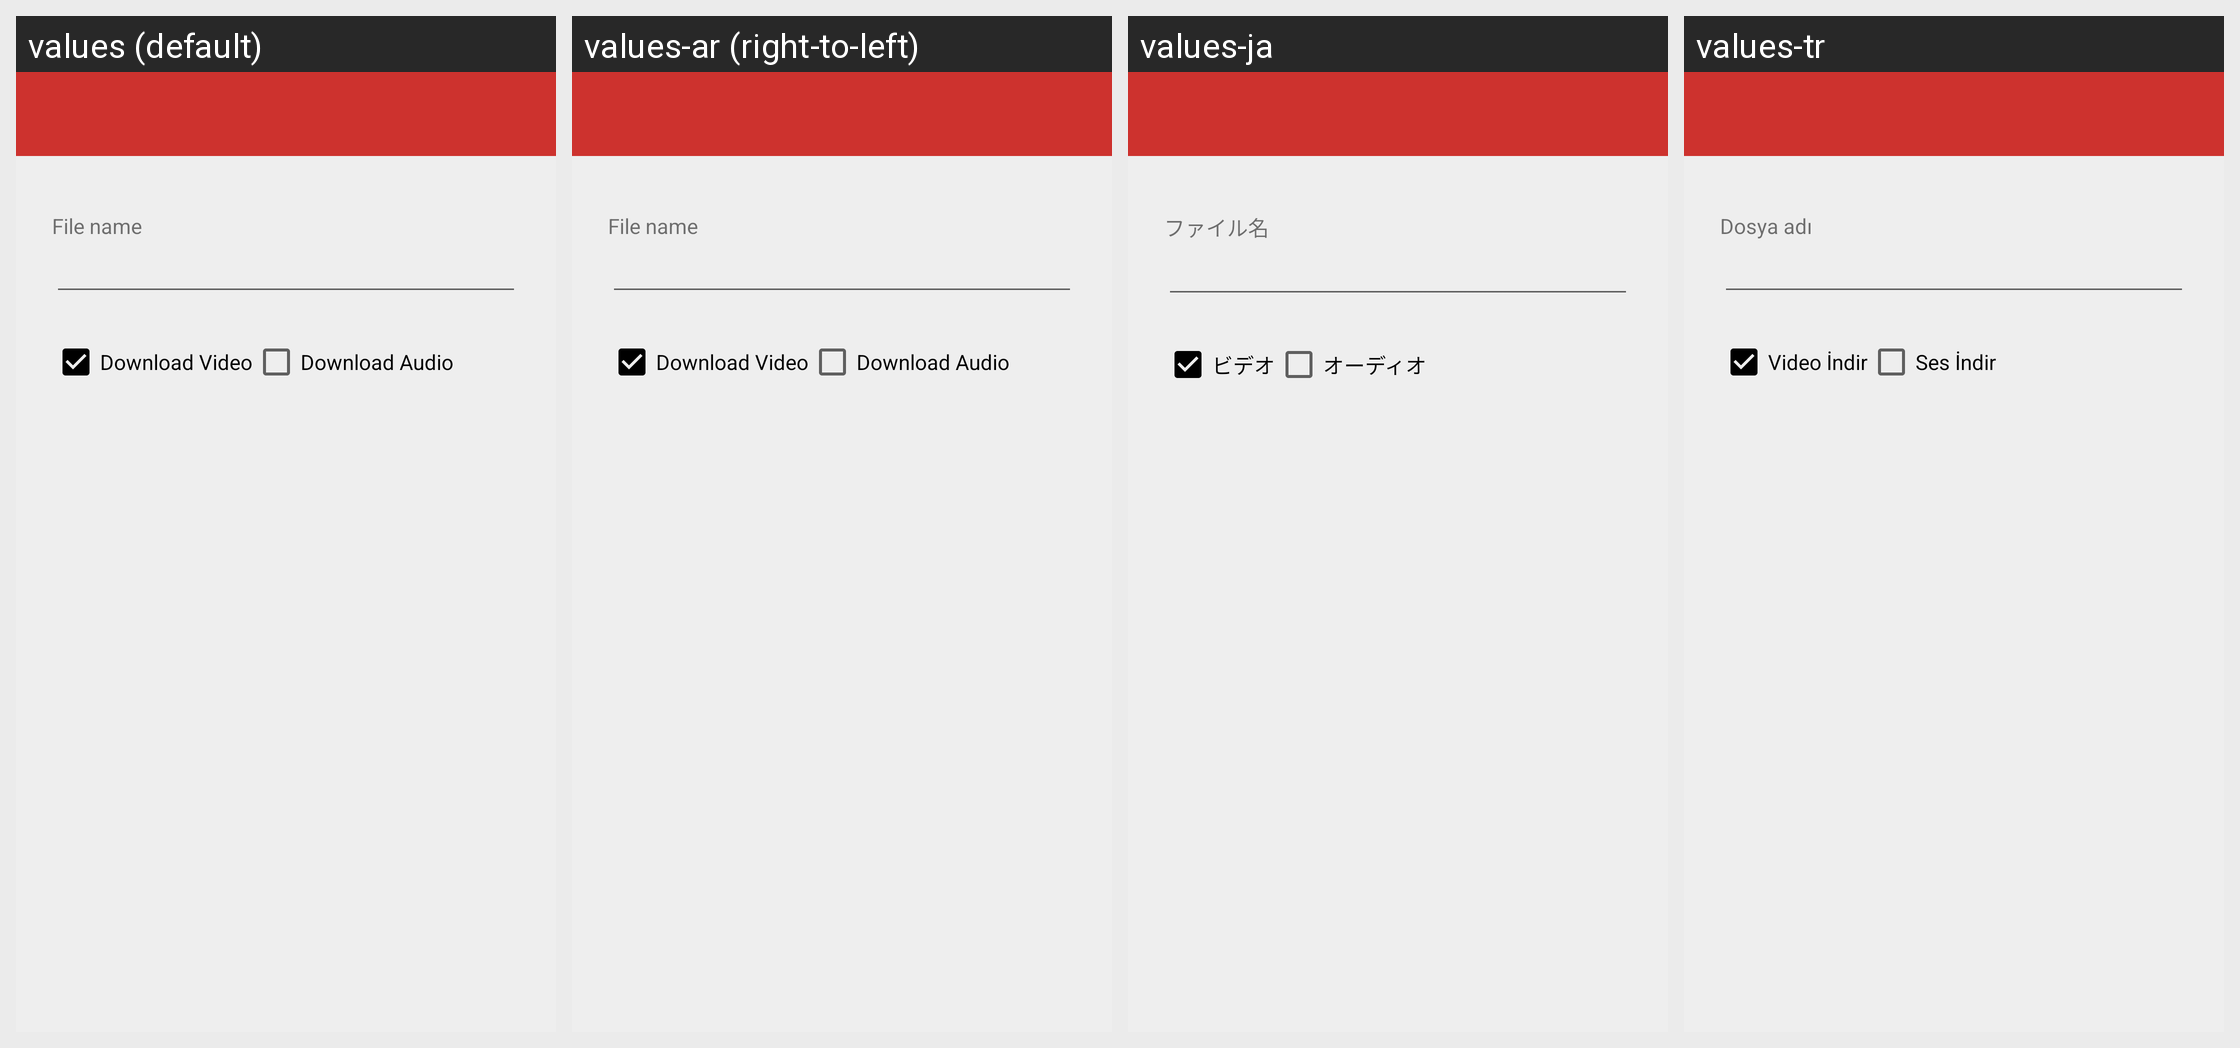

Translations of the strings shown on this Android screen, per locale in the grid:
Android screen res/layout/dialog_url.xml rendered under 4 locales, left to right: values (default), values-ar (right-to-left), values-ja, values-tr. Device: Nexus 5 (rendered at 1080×1920; each locale shown at half size, 540×960, under a caption strip naming it); theme AppTheme.
Other locales in the repository, not shown: values-cs, values-de, values-el, values-eo, values-es, values-eu, values-fr, values-hu, values-it, values-ko, values-nb-rNO, values-nl, values-pt, values-ro, values-ru, values-sk, values-sl, values-uk, values-zh-rCN, values-zh-rHK, values-zh-rTW.
Strings drawn on this screen, with the default value and each locale's value (text and hints the layout hard-codes, and strings that could not be matched under every locale, appear in the picture but are not listed):

msg_name
  values: File name
  values-ar: File name  [not translated; the default value is used]
  values-ja: ファイル名
  values-tr: Dosya adı

video
  values: Download Video
  values-ar: Download Video  [not translated; the default value is used]
  values-ja: ビデオ
  values-tr: Video İndir

audio
  values: Download Audio
  values-ar: Download Audio  [not translated; the default value is used]
  values-ja: オーディオ
  values-tr: Ses İndir
